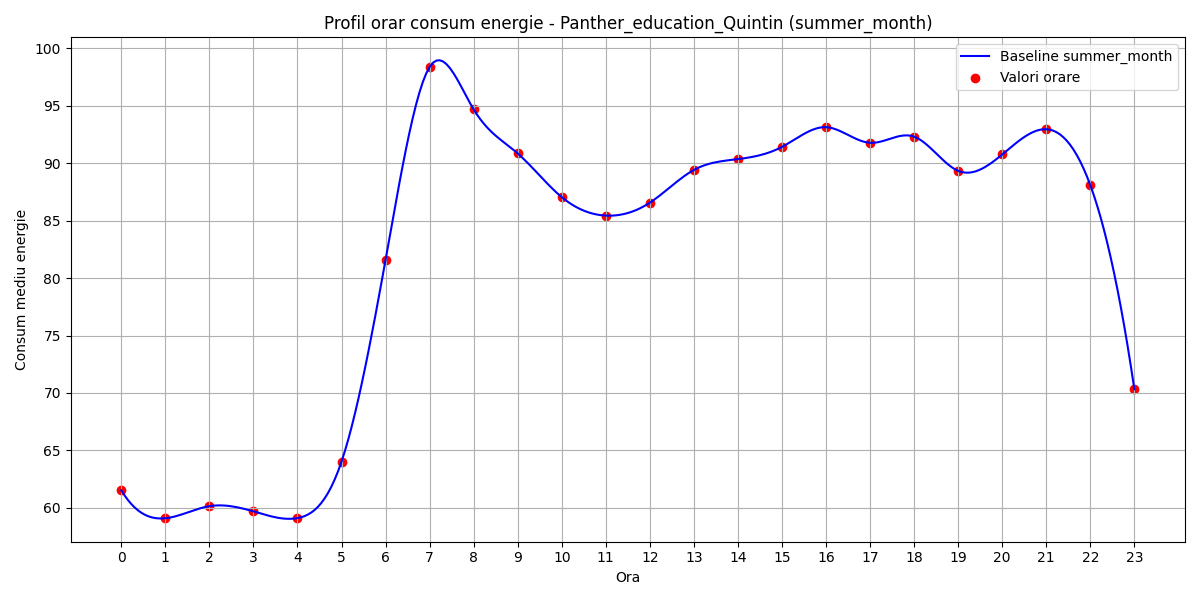

The file beside this chart, header and first rows:
hour, B(t)
0, 61.52
1, 59.1
2, 60.14
3, 59.69
4, 59.11
5, 64.03
6, 81.6
7, 98.38
8, 94.68
9, 90.85
10, 87.05
11, 85.44
12, 86.56
13, 89.41
14, 90.36
15, 91.42
16, 93.14
17, 91.78
18, 92.31
19, 89.33
20, 90.76
21, 92.96
22, 88.09
23, 70.33
